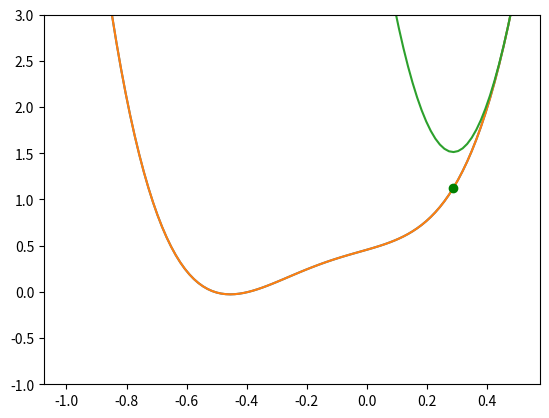

This figure's Python source:

# coding: utf-8

# In[1]:


import numpy as np
import matplotlib.pyplot as pt
get_ipython().magic('matplotlib inline')


# In this activity, we will find the optimizer of functions in 1d using two iterative methods. For each one, you should be thinking about cost and convergence rate.
# 
# The iterative methods below can be applied to more complex equations, but here we will use a simple polynomial function of the form:
# 
# $$f(x) =  a x^4 + b x^3 + c x^2 + d x + e $$
# 
# The code snippet below provides the values for the constants, and functions to evaluate $f(x)$, $f'(x)$ and $f''(x)$.

# In[2]:


a = 17.09
b = 9.79
c = 0.6317
d = 0.9324
e = 0.4565

def f(x):
    return a*x**4 + b*x**3 + c*x**2 + d*x + e

def df(x):
    return 4*a*x**3 + 3*b*x**2 + 2*c*x + d

def d2f(x):
    return 3*4*a*x**2 + 2*3*b*x + 2*c

xmesh = np.linspace(-1, 0.5, 100)
pt.ylim([-1, 3])
pt.plot(xmesh, f(xmesh))


# In[3]:


# # You can later uncomment this code snippet and run the algorithms for a different function

# def f(x): 
#     return -2 + x + 2*x**2 - x**3

# def df(x):
#     return 1 + 4*x - 3*x**2

# def d2f(x):
#     return 4 - 6*x

# xmesh = np.linspace(-2,3, 200)
# pt.plot(xmesh, f(xmesh))
# pt.ylim([-4, 4]);


# # Golden Section Search

# In[4]:


tau = (np.sqrt(5)-1)/2

# a0 = -0.9
# b0 = -0.2

a0=-2
b0 = 1
h_k = b0 - a0  

x1 = a0 + (1-tau) * h_k
x2 = a0 + tau * h_k
print(x1,x2)
f1 = f(x1)
f2 = f(x2)

errors = [np.abs(h_k)]
count = 0

while (count < 30 and np.abs(h_k) > 1e-6):
 
    if  f1>f2:
        a0 = x1
        x1 = x2
        f1 = f2
        h_k = b0-a0
        x2 = a0 + tau * h_k
        f2 = f(x2)
    else:
        b0 = x2
        x2 = x1
        f2 = f1
        h_k = b0-a0
        x1 = a0 + (1-tau) * h_k
        f1 = f(x1)        
    errors.append(np.abs(h_k))  
    
    print("%10g \t %10g \t %12g %12g" % (a0, b0, errors[-1], errors[-1]/errors[-2]))
    


# # Newton's method in 1D

# Let's fix an initial guess:

# In[5]:


#Let's use 
x_exact = -0.4549

x_exact = -0.21525 


# In[6]:


x = 0.5


# In[7]:


dfx = df(x)
d2fx = d2f(x)

# carry out the Newton step
xnew = x - dfx / d2fx

# plot approximate function
pt.plot(xmesh, f(xmesh))
pt.plot(xmesh, f(x) + dfx*(xmesh-x) + d2fx*(xmesh-x)**2/2)
pt.plot(x, f(x), "o", color="red")
pt.plot(xnew, f(xnew), "o", color="green")
#pt.ylim([-1, 3])

# update
x = xnew
print(x)


# In[8]:


x = 0.2
x = -0.6
errors = [x]
r = 2

for i in range(30):
    
    dfx = df(x)
    d2fx = d2f(x)
    xnew = x - dfx / d2fx
    if np.abs(xnew-x) < 1e-6:
        break
    x = xnew
    errors.append(np.abs(x_exact-x))
    print(" %10g %12g" % (x, errors[-1]) )
    


# # Using scipy library

# In[9]:


import scipy.optimize as sopt


# https://docs.scipy.org/doc/scipy/reference/generated/scipy.optimize.minimize.html

# In[10]:


get_ipython().magic('pinfo sopt.minimize')


# In[11]:


x0 = 2
sopt.minimize(f, x0)


# In[12]:


x0 = (-8,2)
sopt.golden(f,brack=x0)

